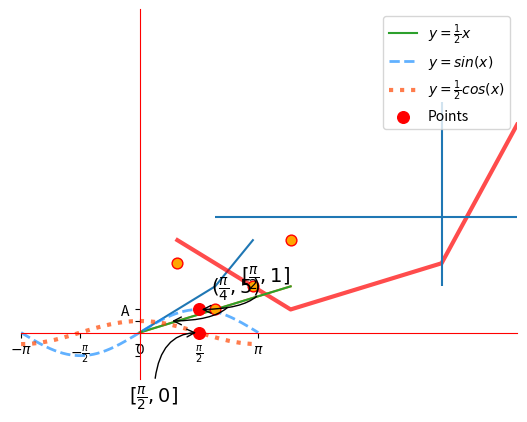
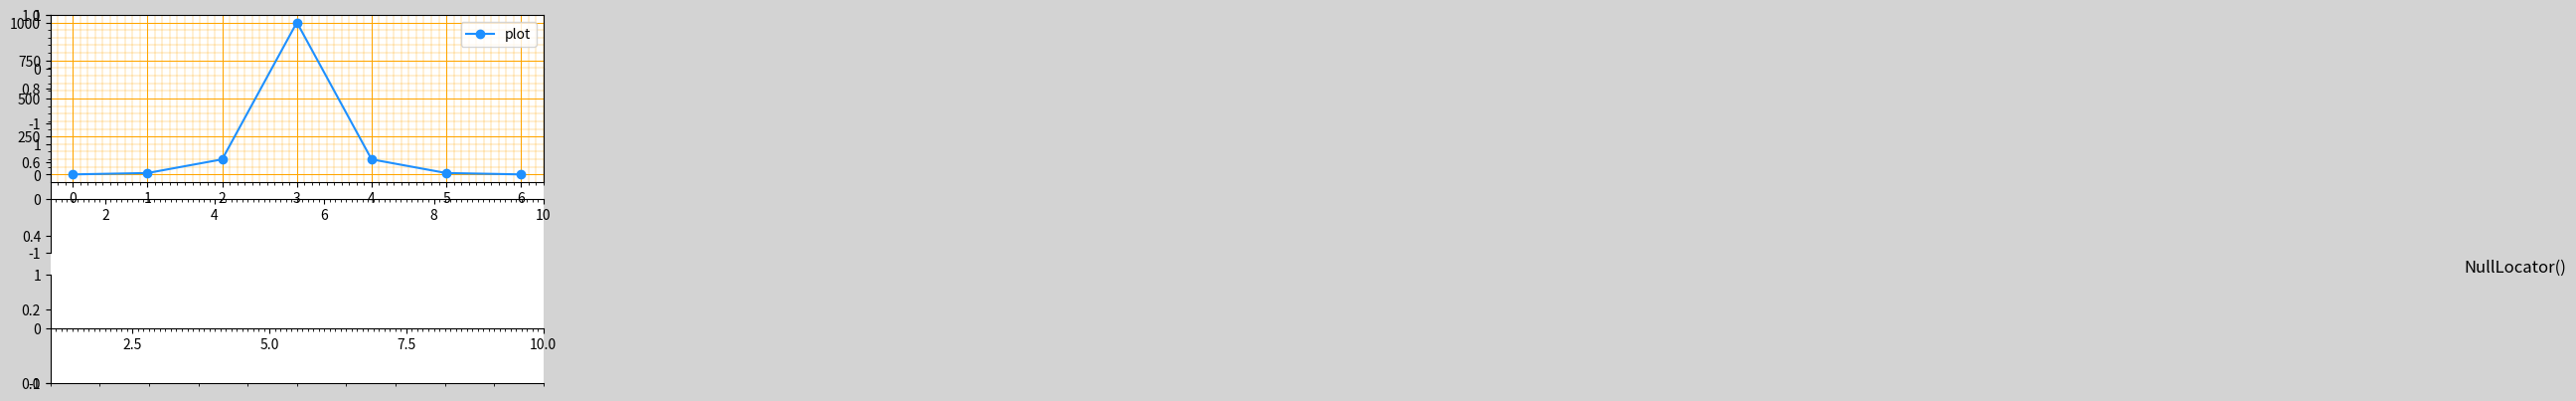
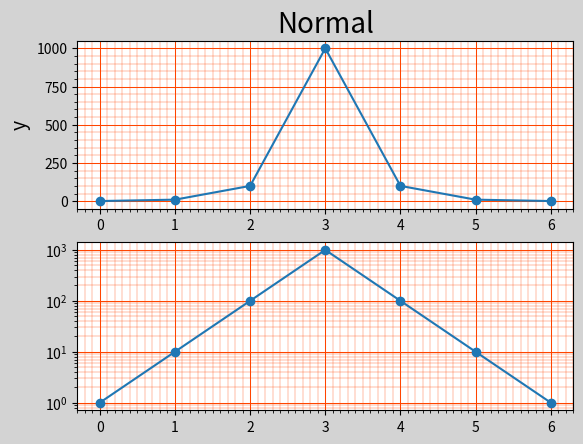
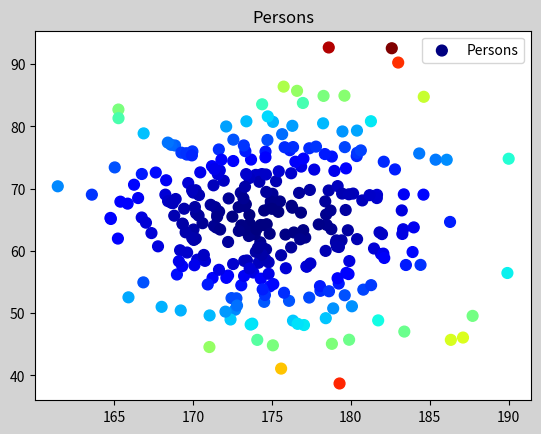
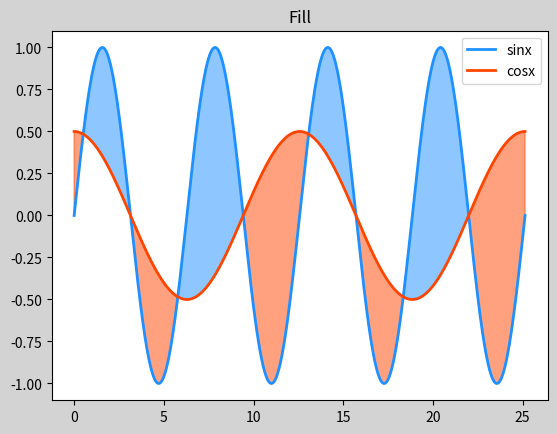
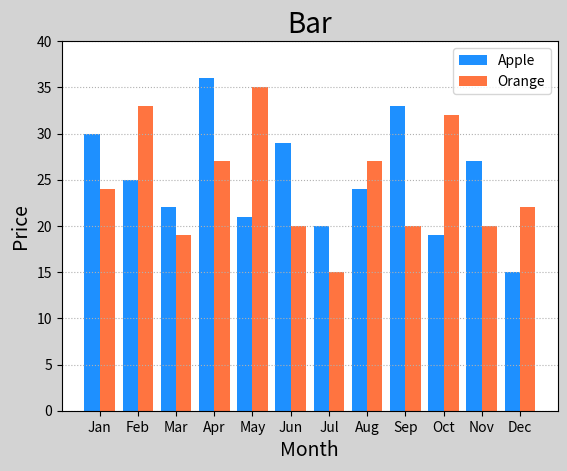
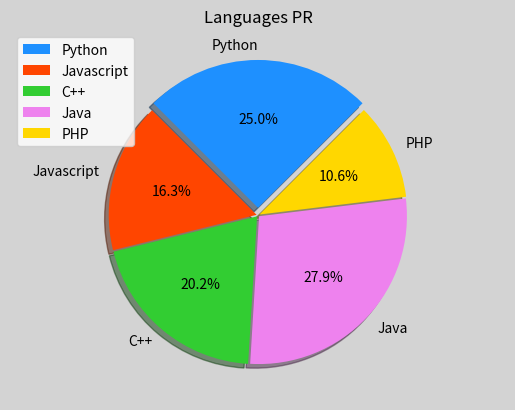
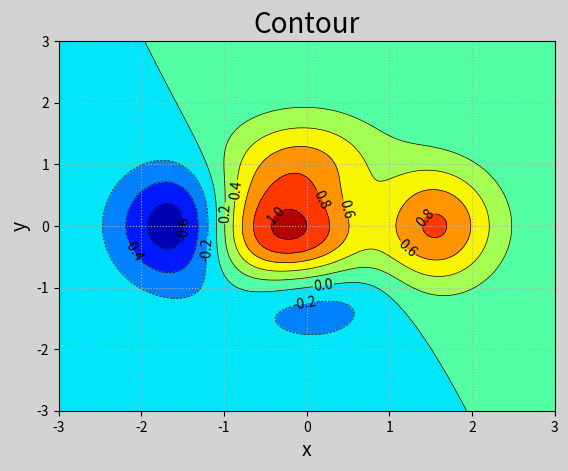

These charts were generated, in order, by the following Python code: (Note: this script raises an exception after producing the figures.)
# 绘制一条折线
import matplotlib.pyplot as mp
xarray = [0, 2, 3]  # xarray: <序列> 水平坐标序列
yarray = [0, 2, 4]  # yarray: <序列> 垂直坐标序列
mp.plot(xarray, yarray)
mp.show()  # 显示图表


import matplotlib.pyplot as mp
# linestyle: '-' 实线  '--' 虚线  ':' 点线
# linewidth: 线宽 (数字)
# color: <关键字参数> 颜色
#        英文颜色单词 或 常见颜色英文单词首字母 或 #495434 或 (1,1,1) 或 (1,1,1,1)
# alpha: <关键字参数> 透明度
#        浮点数值
xarray = [1, 4, 8, 10]
yarray = [4, 1, 3, 9]
# ":"   0.7透明度  3倍线宽   颜色red
mp.plot(xarray, yarray, linestyle='-', linewidth=3, color='red', alpha=0.7)
mp.show()


import matplotlib.pyplot as mp
# x轴起点，y轴起点，y轴终点
mp.vlines(8, 2, 10)  # vertical 绘制垂直线  mp.vlines(vval, ymin, ymax, ...)
# y轴起点，x轴起点，x轴终点
mp.hlines(5, 2, 12)  # horizotal 绘制水平线  mp.hlines(xval, xmin, xmax, ...)
mp.show()  #显示图表


import matplotlib.pyplot as mp
# x_limt_min / x_limit_max: <float> x轴范围最小值/x轴范围最大值
# y_limt_min / y_limit_max: <float> y轴范围最小值，y轴范围最大值
y_limt_min, y_limit_max = -2, 14
x_limt_min, x_limit_max = 0, 10
mp.xlim(x_limt_min, x_limit_max)
mp.ylim(y_limt_min, y_limit_max)
mp.show()


import matplotlib.pyplot as mp
# x_val_list:  x轴刻度值序列, x_text_list: x轴刻度标签文本序列 [可选]
# y_val_list:  y轴刻度值序列, y_text_list: y轴刻度标签文本序列 [可选]
mp.xticks([1, 2, 3, 4, 5], list("ABCDE") )
mp.yticks([1, 2, 3, 4, 5], list("ABCDE") )
mp.show()


import matplotlib.pyplot as mp
# 获取当前坐标轴字典，{'left':左轴,'right':右轴,'bottom':下轴,'top':上轴 }
ax = mp.gca()
# 获取其中某个坐标轴
axis = ax.spines['left']  # 坐标轴名：left, right, bottom, top
axis.set_position(('data', 0))
# 设置坐标轴的位置。 该方法需要传入2个元素的元组作为参数
    # type: <str> 移动坐标轴的参照类型  一般为'data' (以数据的值作为移动参照值)
    # val:  参照值
# 设置坐标轴的颜色
axis.set_color('red')  # color: <str> 颜色值字符串
mp.yticks([-1, -0.5, 0.5, 1])
mp.xticks([-2, -1, 1, 2])
mp.show()


import matplotlib.pyplot as mp
# 设置坐标轴, 设置顶部右侧线条为无, 设置右下居右
ax = mp.gca()
ax.spines['top'].set_color('none')
ax.spines['right'].set_color('none')
ax.spines['left'].set_position(('data', 0))
ax.spines['bottom'].set_position(('data', 0))
ax.spines['bottom'].set_color('red')
mp.yticks([-1, -0.5, 0.5, 1])
mp.xticks([-1, -0.5, 0.5, 1])
mp.show()


import matplotlib.pyplot as mp
# 再绘制曲线时定义曲线的label

# label: <关键字参数 str> 支持LaTex排版语法字符串
xarray = [0,  2,  4]
yarray = [0,  1,  2]
mp.plot(xarray, yarray)
# label 定义曲线名称，为后续显示图例准备
mp.plot(xarray, yarray, label=r'$y=\frac{1}{2}x$')
# loc 设置图例
mp.legend(loc='best')
mp.show()


import matplotlib.pyplot as mp
# xarray: <序列> 所有需要标注点的水平坐标组成的序列
# yarray: <序列> 所有需要标注点的垂直坐标组成的序列
xarray = [1, 2, 3, 4]
yarray = [3, 1, 2, 4]
mp.scatter(xarray, yarray, 
           marker='o',         #点型 ~ matplotlib.markers
           s=60,             #大小
           edgecolor='red',     #边缘色
           facecolor='orange',    #填充色
           zorder=3            #绘制图层编号 （编号越大，图层越靠上）
)
mp.show()


import matplotlib.pyplot as mp
# 在图表中为某个点添加备注。包含备注文本，备注箭头等图像的设置。
import numpy as np
mp.annotate(
    r'$(\frac{\pi}{4}, 5)$',    #备注中显示的文本内容
    xycoords='data',            #备注目标点所使用的坐标系（data表示数据坐标系）
    xy=(np.pi/4, 0.5),            #备注目标点的坐标
    textcoords='offset points',    #备注文本所使用的坐标系（offset points表示参照点的偏移坐标系）
    xytext=(30, 20),            #备注文本的坐标
    fontsize=14,                #备注文本的字体大小
    arrowprops=dict(  #arrowprops字典参数的常用key
        arrowstyle='->', #定义箭头样式
        connectionstyle='angle3' #定义连接线的样式
        ) 
    #使用字典定义文本指向目标点的箭头样式
)
mp.show()


"""
demo02_plot.py  基本绘图案例
"""
import matplotlib.pyplot as mp
import numpy as np

# 绘制正弦图像
# 从0到2π区间拆1000个点
x = np.linspace(-np.pi, np.pi, 1000)
y = np.sin(x)
mp.plot(x, y, linestyle='--', alpha=0.7,
    linewidth=2, color='dodgerblue', 
    label=r'$y=sin(x)$')
# 绘制一条余弦曲线 y=1/2 * cos(x)  
# ":"   0.7透明度  3倍线宽   颜色orangered
y2 = np.cos(x) / 2
mp.plot(x, y2, linestyle=':', alpha=0.7,
    linewidth=3, color='orangered',
    label=r'$y=\frac{1}{2} cos(x)$')

# 修改可视区域
# mp.xlim(0, np.pi)
# mp.ylim(0, 1)

# 修改x坐标轴刻度
xvals = [-np.pi, -np.pi/2, 0, np.pi/2, np.pi]
xtexts = [r'$-\pi$',r'$-\frac{\pi}{2}$',r'$0$',
          r'$\frac{\pi}{2}$',r'$\pi$']
mp.xticks(xvals, xtexts)

# 设置坐标轴
ax = mp.gca()
ax.spines['top'].set_color('none')
ax.spines['right'].set_color('none')
ax.spines['left'].set_position(('data', 0))
ax.spines['bottom'].set_position(('data', 0))
mp.yticks([-1, -0.5, 0.5, 1])

# 绘制两个特殊点
px = [np.pi/2, np.pi/2]
py = [0, 1]
mp.scatter(px, py, marker='o', s=70,
    color='red', label='Points', 
    zorder=3)

# 绘制点的备注
mp.annotate(r'$[\frac{\pi}{2}, 1]$', 
    xycoords='data',
    xy=(np.pi/2, 1),
    textcoords='offset points',
    xytext=(30, 20),
    fontsize=14,
    arrowprops=dict(
        arrowstyle='->',
        connectionstyle='angle3'
    )
)


mp.annotate(r'$[\frac{\pi}{2}, 0]$', 
    xycoords='data',
    xy=(np.pi/2, 0),
    textcoords='offset points',
    xytext=(-50, -50),
    fontsize=14,
    arrowprops=dict(
        arrowstyle='->',
        connectionstyle='angle3'
    )
)

# 显示图例
mp.legend(loc='best')
mp.show()


import matplotlib.pyplot as mp
# 手动构建 matplotlib 窗口
mp.figure(
    '文本1',            #窗口标题栏文本
    figsize=(4, 3),        #窗口大小 <元组>
    dpi=120,            #像素密度
    facecolor='green'    #图表背景色
)
mp.show()


import matplotlib.pyplot as mp
# 1) 设置图表标题 显示在图表上方
mp.title('title', fontsize=12)
# 2) 设置水平轴的文本
mp.xlabel('x_label_str', fontsize=12)
# 3) 设置垂直轴的文本
mp.ylabel('y_label_str', fontsize=12)
# 4) 设置刻度参数   labelsize设置刻度字体大小
mp.tick_params(labelsize=8)
# 5) 设置图表网格线  linestyle设置网格线的样式
    #    -  or solid 粗线
    #   -- or dashed 虚线
    #   -. or dashdot 点虚线
    #   :  or dotted 点线
mp.grid(linestyle=':')
# 6) 设置紧凑布局
mp.tight_layout() 
mp.show()


"""
demo03_figure.py  窗口相关测试
"""
import matplotlib.pyplot as mp
mp.figure('Figure Title A',
          facecolor='lightgray')
mp.figure('Figure Title B',
          facecolor='lightblue')
def fig(s):
    mp.figure('Figure Title %s' % s)  # 切换操作窗口
    mp.title('Title %s' % s, fontsize=18)
    mp.xlabel('Time %s' % s, fontsize=14)
    mp.ylabel('Price %s' % s, fontsize=14)
    mp.tick_params(labelsize=10)
    mp.grid(linestyle=':')
    mp.tight_layout()  # 窗口内容紧凑布局
fig('A')
fig('B')
mp.show()


import matplotlib.pyplot as mp
mp.figure('Subplot Layout', facecolor='lightgray')
# 拆分矩阵
    # rows:    行数
    # cols:    列数
    # num:    编号
# mp.subplot(rows, cols, num)
mp.subplot(3, 3, 1)
mp.subplot(3, 3, 3)
    #    1 2 3
    #    4 5 6
    #    7 8 9 
mp.subplot(3, 3, 5)        #操作3*3的矩阵中编号为5的子图
mp.subplot(336)            #简写
mp.show()


"""
demo04_subplot.py  矩阵式子图
"""
import matplotlib.pyplot as mp
mp.figure('Subplot', facecolor='lightgray')
for i in range(1, 10):
    mp.subplot(3, 3, i)
    mp.text(0.5, 0.5, i, ha='center', 
            va='center', size=36, alpha=0.7)
    mp.xticks([])
    mp.yticks([])
mp.tight_layout()
mp.show()


import matplotlib.pyplot as mp
import matplotlib.gridspec as mg
mp.figure('Grid Layout', facecolor='lightgray')

# 调用GridSpec方法拆分网格式布局
# rows:    行数
# cols:    列数
# gs = mg.GridSpec(rows, cols)    拆分成3行3列
gs = mg.GridSpec(3, 3)

# 合并0行与0、1列为一个子图表
mp.subplot(gs[0, :2])
mp.text(0.5, 0.5, '1', ha='center', va='center', size=36)
mp.show()


"""
demo05_gridsubplot.py  网格式子图布局
"""
import matplotlib.pyplot as mp
import matplotlib.gridspec as mg

mp.ion()  # 开启一个画图的窗口
mp.show()
mp.figure('Grid Subplot', facecolor='lightgray')
gs = mg.GridSpec(3, 3)
mp.subplot(gs[0, :2])
mp.text(0.5, 0.5, 1, ha='center', 
        va='center', size=36, alpha=0.7)
mp.xticks([])
mp.yticks([])

mp.subplot(gs[:2, -1])
mp.text(0.5, 0.5, 2, ha='center', 
        va='center', size=36, alpha=0.7)
mp.xticks([])
mp.yticks([])

mp.subplot(gs[1, 1])
mp.text(0.5, 0.5, 3, ha='center', 
        va='center', size=36, alpha=0.7)
mp.xticks([])
mp.yticks([])

mp.subplot(gs[1:, 0])
mp.text(0.5, 0.5, 4, ha='center', 
        va='center', size=36, alpha=0.7)
mp.xticks([])
mp.yticks([])

mp.subplot(gs[-1, 1:])
mp.text(0.5, 0.5, 5, ha='center', 
        va='center', size=36, alpha=0.7)
mp.xticks([])
mp.yticks([])

mp.tight_layout()
mp.show()


import matplotlib.pyplot as mp
# 设置图标的位置，给出左下角点坐标与宽高即可
# left_bottom_x: 左下角点x坐标
# left_bottom_y: 左下角点y坐标
# width:         宽度
# height:         高度
# mp.axes([left_bottom_x, left_bottom_y, width, height])
mp.figure('Flow Layout', facecolor='lightgray')
mp.axes([0.2, 0.5, 0.3, 0.4])
mp.text(0.5, 0.5, '1', ha='center', va='center', size=36)
mp.show()


import matplotlib.pyplot as mp
# 获取当前坐标轴
ax = mp.gca()
# 设置水平坐标轴的主刻度定位器
ax.xaxis.set_major_locator(mp.NullLocator())
# 设置水平坐标轴的次刻度定位器为多点定位器，间隔0.1
ax.xaxis.set_minor_locator(mp.MultipleLocator(0.1))


import matplotlib.pyplot as mp
mp.figure('Locators', facecolor='lightgray')
# 获取当前坐标轴
ax = mp.gca()
# 隐藏除底轴以外的所有坐标轴, 将底坐标轴调整到子图中心位置
ax.spines['left'].set_color('none')
ax.spines['top'].set_color('none')
ax.spines['right'].set_color('none')
ax.spines['bottom'].set_position(('data', 0))
# 设置水平坐标轴的主刻度定位器
ax.xaxis.set_major_locator(mp.NullLocator())
# 设置水平坐标轴的次刻度定位器为多点定位器，间隔0.1
ax.xaxis.set_minor_locator(mp.MultipleLocator(0.1))
# 标记所用刻度定位器类名
mp.text(5, 0.3, 'NullLocator()', ha='center', size=12)
mp.show()


"""
demo07_locators.py  刻度定位器
"""
import matplotlib.pyplot as mp
import numpy as np
locators = ['mp.NullLocator()', 
            'mp.MultipleLocator(2)', 
            'mp.MaxNLocator(nbins=4)']
mp.figure('Locators', facecolor='lightgray')
for i, locator in enumerate(locators):
    mp.subplot(len(locators), 1, i+1)
    ax = mp.gca()
    # ax.spines['left'].set_color('none')
    ax.spines['top'].set_color('none')
    ax.spines['right'].set_color('none')
    mp.ylim(-1, 1)
    mp.xlim(1, 10)
    ax.spines['bottom'].set_position(('data', 0))
    # 设置主刻度定位器 与 次刻度定位器
    maloc = eval(locator)
    ax.xaxis.set_major_locator(maloc)
    miloc = mp.MultipleLocator(0.1)
    ax.xaxis.set_minor_locator(miloc)
mp.show()


import matplotlib.pyplot as mp
import numpy as np
y = np.array([1, 10, 100, 1000, 100, 10, 1])
mp.subplot(211)

ax = mp.gca()
ax.xaxis.set_major_locator(mp.MultipleLocator(1.0))
ax.xaxis.set_minor_locator(mp.MultipleLocator(0.1))
ax.yaxis.set_major_locator(mp.MultipleLocator(250))
ax.yaxis.set_minor_locator(mp.MultipleLocator(50))
mp.tick_params(labelsize=10)
ax.grid(which='major', axis='both', linewidth=0.75,
        linestyle='-', color='orange')
ax.grid(which='minor', axis='both', linewidth=0.25,
        linestyle='-', color='orange')
mp.plot(y, 'o-', c='dodgerblue', label='plot')
mp.legend()
mp.show()


"""
demo09_semilogy.py 半对数坐标系
"""
import numpy as np
import matplotlib.pyplot as mp

mp.figure('Normal & Semilogy', facecolor='lightgray')
mp.subplot(211)
mp.title('Normal', fontsize=20)
mp.ylabel('y', fontsize=14)
y = [1, 10, 100, 1000, 100, 10, 1]
# 设置刻度定位器
ax = mp.gca()
xmaloc = mp.MultipleLocator(1)
ax.xaxis.set_major_locator(xmaloc)
xmiloc = mp.MultipleLocator(0.1)
ax.xaxis.set_minor_locator(xmiloc)
ymaloc = mp.MultipleLocator(250)
ax.yaxis.set_major_locator(ymaloc)
ymiloc = mp.MultipleLocator(50)
ax.yaxis.set_minor_locator(ymiloc)
# 绘制刻度网格线
ax.grid(which='major', axis='both',
    color='orangered', linewidth=0.75)
ax.grid(which='minor', axis='both',
    color='orangered', linewidth=0.25)
mp.plot(y, 'o-')

# 半对数坐标系
mp.subplot(212)
y = [1, 10, 100, 1000, 100, 10, 1]
# 设置刻度定位器
ax = mp.gca()
xmaloc = mp.MultipleLocator(1)
ax.xaxis.set_major_locator(xmaloc)
xmiloc = mp.MultipleLocator(0.1)
ax.xaxis.set_minor_locator(xmiloc)
ymaloc = mp.MultipleLocator(250)
ax.yaxis.set_major_locator(ymaloc)
ymiloc = mp.MultipleLocator(50)
ax.yaxis.set_minor_locator(ymiloc)
# 绘制刻度网格线
ax.grid(which='major', axis='both',
    color='orangered', linewidth=0.75)
ax.grid(which='minor', axis='both',
    color='orangered', linewidth=0.25)
mp.semilogy(y, 'o-')  # 用法同 mp.plot()

mp.show()


n = 100
# 172:    期望值
# 10:    标准差
# n:    数字生成数量
x = np.random.normal(172, 20, n)
y = np.random.normal(60, 10, n)


"""
demo10_scatter.py 散点图
"""
import numpy as np
import matplotlib.pyplot as mp
n = 300
x = np.random.normal(175, 5, n)
y = np.random.normal(65, 10, n)

mp.figure('Persons', facecolor='lightgray')
mp.title('Persons')

d = (x-175)**2 + (y-65)**2
# 设置点的颜色
# mp.scatter(x, y, c='red')  #直接设置颜色
mp.scatter(x, y, s=60, label='Persons',
    c=d, cmap='jet')
mp.legend()
mp.show()


"""
demo01_fill.py  填充
"""
import matplotlib.pyplot as mp
import numpy as np

x = np.linspace(0, 8*np.pi, 1000)
sinx = np.sin(x)
cosx = np.cos(x/2) / 2
mp.figure('Fill', facecolor='lightgray')
mp.title('Fill')
mp.plot(x, sinx, color='dodgerblue', 
    label='sinx', linewidth=2)
mp.plot(x, cosx, color='orangered', 
    label='cosx', linewidth=2)
# 绘制填充
mp.fill_between(x, sinx, cosx, sinx>cosx, 
    color='dodgerblue', alpha=0.5)
mp.fill_between(x, sinx, cosx, sinx<cosx, 
    color='orangered', alpha=0.5)

mp.legend()
mp.show()


import matplotlib.pyplot as mp
import numpy as np
apples = np.array([30, 25, 22, 36, 21, 29, 20, 24, 33, 19, 27, 15])
oranges = np.array([24, 33, 19, 27, 35, 20, 15, 27, 20, 32, 20, 22])
mp.figure('Bar' , facecolor='lightgray')
mp.title('Bar', fontsize=20)
mp.xlabel('Month', fontsize=14)
mp.ylabel('Price', fontsize=14)
mp.tick_params(labelsize=10)
mp.grid(axis='y', linestyle=':')
mp.ylim((0, 40))
x = np.arange(len(apples))
mp.bar(x - 0.2, apples, 0.4, color='dodgerblue',label='Apple')
mp.bar(x + 0.2, oranges, 0.4, color='orangered',label='Orange', alpha=0.75)
mp.xticks(x, [
    'Jan', 'Feb', 'Mar', 'Apr', 'May', 'Jun',
    'Jul', 'Aug', 'Sep', 'Oct', 'Nov', 'Dec'])
mp.legend()
mp.show()


"""
demo03_pie.py  饼状图
"""
import numpy as np

labels=['Python', 'Javascript', 'C++', 
        'Java', 'PHP']
values=[26, 17, 21, 29, 11]
spaces=[0.05, 0.01, 0.01, 0.01, 0.01]
colors=['dodgerblue', 'orangered', 
        'limegreen', 'violet', 'gold']

mp.figure('Pie Chart', facecolor='lightgray')
mp.title('Languages PR')
mp.axis('equal')  # 等轴比例显示正圆
mp.pie(values, spaces, labels, colors, 
    '%.1f%%', shadow=True, startangle=45,
    radius=1)
mp.legend()
mp.show()


import matplotlib.pyplot as mp
import numpy as np
n = 1000
# 生成网格化坐标矩阵
x, y = np.meshgrid(np.linspace(-3, 3, n),
                   np.linspace(-3, 3, n))
# 根据每个网格点坐标，通过某个公式计算z高度坐标
z = (1 - x/2 + x**5 + y**3) * np.exp(-x**2 - y**2)
mp.figure('Contour', facecolor='lightgray')
mp.title('Contour', fontsize=20)
mp.xlabel('x', fontsize=14)
mp.ylabel('y', fontsize=14)
mp.tick_params(labelsize=10)
mp.grid(linestyle=':')
# 绘制等高线图
cntr = mp.contour(x, y, z, 8, colors='black',
                  linewidths=0.5)
# 为等高线图添加高度标签
mp.clabel(cntr, inline_spacing=1, fmt='%.1f',
          fontsize=10)
# 颜色填充
mp.contourf(x, y, z, 8, cmap='jet')
mp.show()


"""
demo05_imshow.py  热成像图显示矩阵
"""
import numpy as np
import matplotlib.pyplot as mp

n = 1000
x, y = np.meshgrid(np.linspace(-3, 3, n), 
                   np.linspace(-3, 3, n))
#  根据一个奇妙的公式算出每个坐标点的高度值z
z = (1 - x/2 + x**5 + y**3) * np.exp(-x**2 - y**2)
# 绘制
mp.figure('Imshow', facecolor='lightgray')
mp.title('Imshow')
mp.grid(linestyle=':')
mp.imshow(z, cmap='jet', origin='lower')
mp.colorbar()
mp.show()


"""
demo06_3dscatter.py  3维点阵图
"""
import matplotlib.pyplot as mp
import numpy as np
from mpl_toolkits.mplot3d import axes3d

n = 500
x = np.random.normal(0, 1, n)
y = np.random.normal(0, 1, n)
z = np.random.normal(0, 1, n)
mp.figure('3D scatter')
ax3d = mp.gca(projection='3d')
d = x**2 + y**2 + z**2
ax3d.scatter(x, y, z, s=70, c=d, alpha=0.7, cmap='jet')
ax3d.set_xlabel('x')
ax3d.set_ylabel('y')
ax3d.set_zlabel('z')
mp.tight_layout()
mp.show()


import numpy as np
import matplotlib.pyplot as mp
from mpl_toolkits.mplot3d import axes3d

n = 1000
# 生成网格化坐标矩阵
x, y = np.meshgrid(np.linspace(-3, 3, n),
                   np.linspace(-3, 3, n))
# 根据每个网格点坐标，通过某个公式计算z高度坐标
z = (1 - x/2 + x**5 + y**3) * np.exp(-x**2 - y**2)
mp.figure('3D', facecolor='lightgray')
mp.title('3D', fontsize=20)

ax3d = mp.gca(projection='3d')
ax3d.set_xlabel('x', fontsize=14)
ax3d.set_ylabel('y', fontsize=14)
ax3d.set_zlabel('z', fontsize=14)
mp.tick_params(labelsize=10)
# 绘制3D平面图
# rstride: 行跨距
# cstride: 列跨距 
ax3d.plot_surface(x,y,z,rstride=20,cstride=40, cmap='jet')
mp.show()


"""
demo08_3dwireframe.py  三维线框图
"""
import numpy as np
import matplotlib.pyplot as mp
from mpl_toolkits.mplot3d import axes3d

n = 1000
x, y = np.meshgrid(np.linspace(-3, 3, n),
                   np.linspace(-3, 3, n))
#  根据一个奇妙的公式算出每个坐标点的高度值z
z = (1 - x / 2 + x**5 + y**3) * \
    np.exp(-x**2 - y**2)
# 绘制
mp.figure('3D Surface', facecolor='lightgray')
mp.title('3D Surface')
ax3d = mp.gca(projection='3d')
ax3d.plot_wireframe(x, y, z, rstride=30,
                    cstride=30, cmap='jet', linewidth=1)
mp.show()


import matplotlib.pyplot as mp
mp.figure("Polar", facecolor='lightgray')
mp.gca(projection='polar')
mp.title('Porlar', fontsize=20)
mp.xlabel(r'$\theta$', fontsize=14)
mp.ylabel(r'$\rho$', fontsize=14)
mp.tick_params(labelsize=10)
mp.grid(linestyle=':')

# 在极坐标系中绘制曲线：
t = np.linspace(0, 4*np.pi, 1000)  # 准备数据
r = 0.8 * t
mp.plot(t, r)

# 案例，在极坐标系中绘制正弦函数。 y=3 sin(6x)
x = np.linspace(0, 6*np.pi, 1000)
y = 3*np.sin(6*x)
mp.plot(x, y, color='red')
mp.show()


import matplotlib.animation as ma
#定义更新函数行为
def update(number):
    pass
# 每隔10毫秒执行一次update更新函数，作用于mp.gcf()当前窗口对象
# mp.gcf()：    获取当前窗口
# update：    更新函数
# interval：    间隔时间（单位：毫秒）
anim = ma.FuncAnimation(mp.gcf(), update, interval=10)
mp.show()


import numpy as np
import matplotlib.pyplot as mp
import matplotlib.animation as ma

#自定义一种可以存放在ndarray里的类型，用于保存一个球
ball_type = np.dtype([
    ('position', float, 2),  # 位置(水平和垂直坐标)
    ('size', float, 1),      # 大小
    ('growth', float, 1),    # 生长速度
    ('color', float, 4)])    # 颜色(红、绿、蓝和透明度)

#随机生成100个点对象
n = 100
balls = np.zeros(100, dtype=ball_type)
balls['position'] = np.random.uniform(0, 1, (n, 2))
balls['size'] = np.random.uniform(40, 70, n)
balls['growth'] = np.random.uniform(10, 20, n)
balls['color'] = np.random.uniform(0, 1, (n, 4))

mp.figure("Animation", facecolor='lightgray')
mp.title("Animation", fontsize=14)
mp.xticks([])
mp.yticks([])

sc = mp.scatter(
    balls['position'][:, 0], 
    balls['position'][:, 1], 
    balls['size'], 
    color=balls['color'], alpha=0.5)

#定义更新函数行为
def update(number):
    balls['size'] += balls['growth']
    #每次让一个气泡破裂，随机生成一个新的
    boom_ind = number % n
    balls[boom_ind]['size']=np.random.uniform(40, 70, 1)
    balls[boom_ind]['position']=np.random.uniform(0, 1, (1, 2))
    # 重新设置属性
    sc.set_sizes(balls['size'])
    sc.set_offsets(balls['position'])
    
# 每隔30毫秒执行一次update更新函数，作用于mp.gcf()当前窗口对象
# mp.gcf()：    获取当前窗口
# update：        更新函数
# interval：    间隔时间（单位：毫秒）
anim = ma.FuncAnimation(mp.gcf(), update, interval=30)
mp.show()  # 触发动画


import numpy as np
import matplotlib.animation as ma


mp.figure("Signal", facecolor='lightgray')
mp.title("Signal", fontsize=14)
mp.xlim(0, 10)
mp.ylim(-3, 3)
mp.grid(linestyle='--', color='lightgray', alpha=0.5)
pl = mp.plot([], [], color='dodgerblue', label='Signal')[0]

x = 0

def update(data):
    t, v = data
    x, y = pl.get_data()
    #x是保存x坐标的ndarray对象
    #y是保存y坐标的ndarray对象
    x = np.append(x, t)
    y = np.append(y, v)
    #重新设置数据源
    pl.set_data(x, y)
    #移动坐标轴
    if(x[-1]>5):
        mp.xlim(x[-1]-5, x[-1]+5)

def y_generator():
    global x
    y = np.sin(2 * np.pi * x) * np.exp(np.sin(0.2 * np.pi * x))
    yield (x, y)
    x += 0.05

anim = ma.FuncAnimation(mp.gcf(), update, y_generator, interval=20)
mp.tight_layout()
mp.show()


import matplotlib.pyplot as plt

circles = [
    plt.Circle((0, 0), 1, color='#000000', fill=False),
    plt.Circle((0, 0), 0.5, color='#000000', fill=True)
    ]

fig, ax = plt.subplots()

plt.xlim(-1.25, 1.25)
plt.ylim(-1.25, 1.25)

# plt.grid(linestyle='--')
ax.set_aspect(1)

for circle in circles:
    ax.add_artist(circle)


import matplotlib.pyplot as mp
import matplotlib.gridspec as mg

mp.ion()  # 开启一个画图的窗口
mp.plot([1,2,3], [2,5,6])
mp.figure()
mp.plot([1,2,3], [1,3,2])
mp.show() # 前台画图窗口
